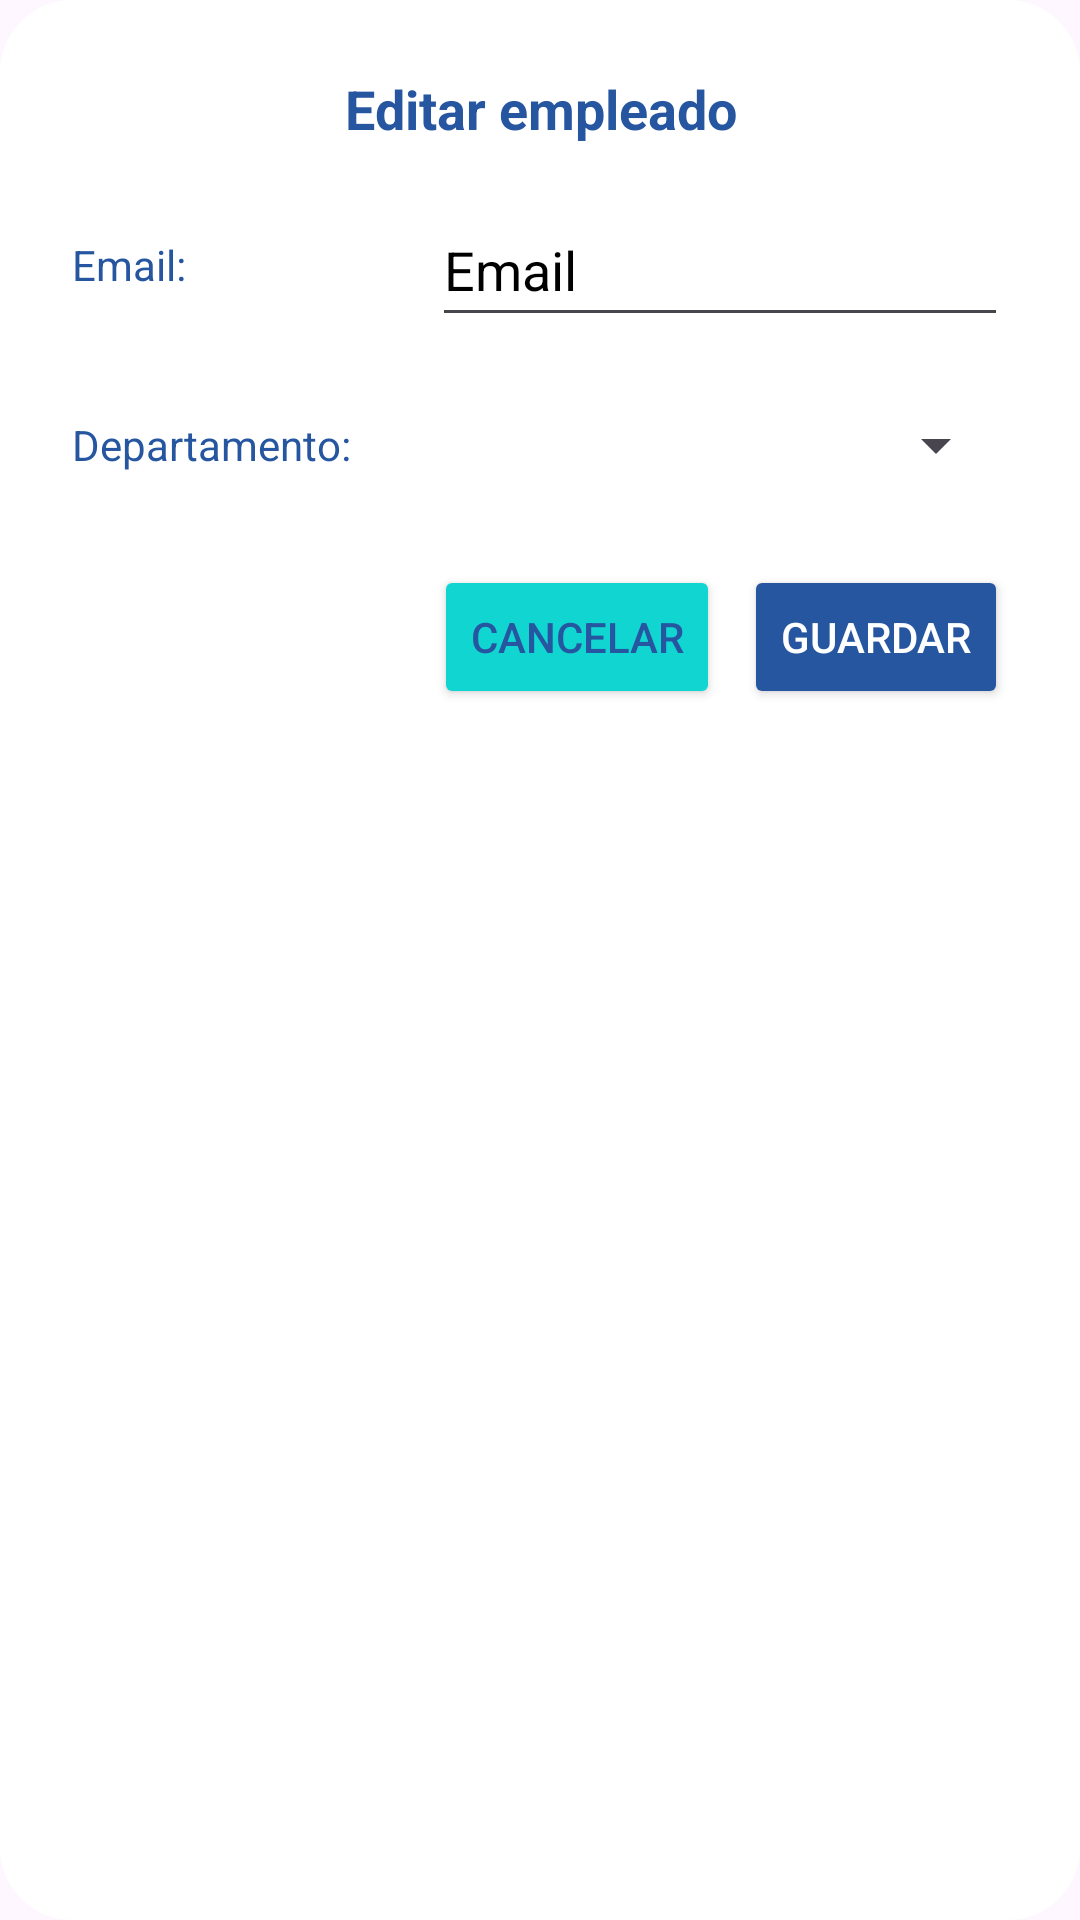

Reconstruct the res/layout file that produces this screen, plus the resources it refers to.
<!-- AndroidManifest.xml: application theme Theme.FlowIT -->
<!-- res/layout/dialog_editar_empleado.xml -->
<?xml version="1.0" encoding="utf-8"?>
<LinearLayout xmlns:android="http://schemas.android.com/apk/res/android"
    android:layout_width="500dp"
    android:layout_height="wrap_content"
    android:orientation="vertical"
    android:padding="24dp"
    android:background="@drawable/fondo_detalle">

    <TextView
        android:id="@+id/tvTituloEditar"
        android:layout_width="match_parent"
        android:layout_height="wrap_content"
        android:text="Editar empleado"
        android:textSize="18sp"
        android:textStyle="bold"
        android:textColor="@color/flowit_azul_oscuro"
        android:gravity="center"
        android:layout_marginBottom="16dp"/>

    <LinearLayout
        android:layout_width="match_parent"
        android:layout_height="48dp"
        android:orientation="horizontal"
        android:layout_marginBottom="12dp">

        <TextView
            android:layout_width="120dp"
            android:layout_height="match_parent"
            android:gravity="center_vertical"
            android:text="Email:"
            android:textColor="@color/flowit_azul_oscuro"/>
        <EditText
            android:id="@+id/etEmailEmpleado"
            android:layout_width="0dp"
            android:layout_height="match_parent"
            android:layout_weight="1"
            android:inputType="textEmailAddress"
            android:textColor="@color/flowit_negro"
            android:textColorHint="@color/HintTexts"
            android:hint="Email"/>
    </LinearLayout>

    <LinearLayout
        android:layout_width="match_parent"
        android:layout_height="48dp"
        android:orientation="horizontal"
        android:layout_marginBottom="16dp">

        <TextView
            android:layout_width="120dp"
            android:layout_height="match_parent"
            android:gravity="center_vertical"
            android:text="Departamento:"
            android:textColor="@color/flowit_azul_oscuro"/>
        <Spinner
            android:id="@+id/spDepartamentoEditar"
            android:layout_width="0dp"
            android:layout_height="match_parent"
            android:layout_weight="1"/>
    </LinearLayout>

    <LinearLayout
        android:layout_width="match_parent"
        android:layout_height="wrap_content"
        android:orientation="horizontal"
        android:gravity="end">

        <Button
            android:id="@+id/btnCancelarEdicion"
            android:layout_width="wrap_content"
            android:layout_height="wrap_content"
            android:text="Cancelar"
            android:textColor="@color/flowit_azul_oscuro"
            android:backgroundTint="@color/flowit_turquesa"
            android:layout_marginEnd="8dp"/>

        <Button
            android:id="@+id/btnGuardarEdicion"
            android:layout_width="wrap_content"
            android:layout_height="wrap_content"
            android:text="Guardar"
            android:textColor="@android:color/white"
            android:backgroundTint="@color/flowit_azul_oscuro"/>
    </LinearLayout>
</LinearLayout>
<!-- resources referenced by this layout -->
<resources>
  <color name="flowit_azul_oscuro">#2656A0</color>
  <color name="flowit_negro">#000000</color>
  <color name="flowit_turquesa">#11D5D1</color>
  <!-- drawable fondo_detalle (drawable) -->
  <?xml version="1.0" encoding="utf-8"?>
  <shape xmlns:android="http://schemas.android.com/apk/res/android"
      android:shape="rectangle">
      <solid android:color="@color/flowit_blanco" />
      <corners android:radius="24dp" />
  </shape>
  <style name="Theme.FlowIT" parent="Base.Theme.FlowIT">
          <item name="colorControlHighlight">@android:color/transparent</item>
      </style>
  <color name="flowit_blanco">#FFFFFF</color>
  <style name="Base.Theme.FlowIT" parent="Theme.Material3.DayNight.NoActionBar">
          
          <item name="materialThemeOverlay">@style/ThemeOverlay.Material3.NoRipple</item>
          
      </style>
  <style name="ThemeOverlay.Material3.NoRipple" parent="">
          <item name="colorControlHighlight">@android:color/transparent</item>
      </style>
</resources>
